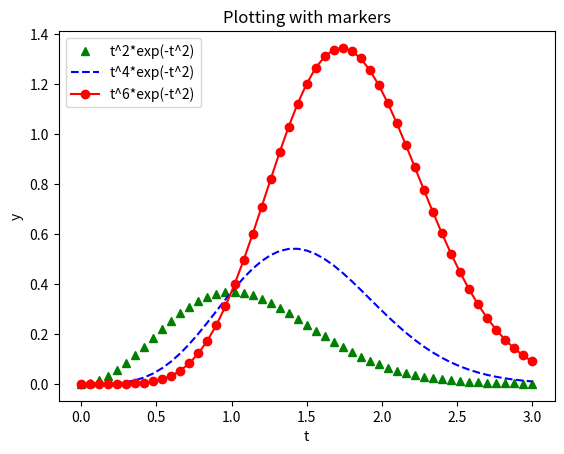

Generate this figure with matplotlib:
from numpy import *
import matplotlib.pyplot as plt
t = linspace(0, 3, 51)
y1 = t ** 2 * exp(-t ** 2)
y2 = t ** 4 * exp(-t ** 2)
y3 = t ** 6 * exp(-t ** 2)
plt.plot(t, y1, 'g^', # маркери із зелених трикутників
t, y2, 'b--', # синя штриховая
t, y3, 'ro-') # червоні круглі маркери
# з'єднані суцільною лінією
plt.xlabel('t')
plt.ylabel('y')
plt.title('Plotting with markers')
plt.legend(['t^2*exp(-t^2)',
't^4*exp(-t^2)',
't^6*exp(-t^2)'], # список легенди
loc='upper left') # положення легенди
plt.show()